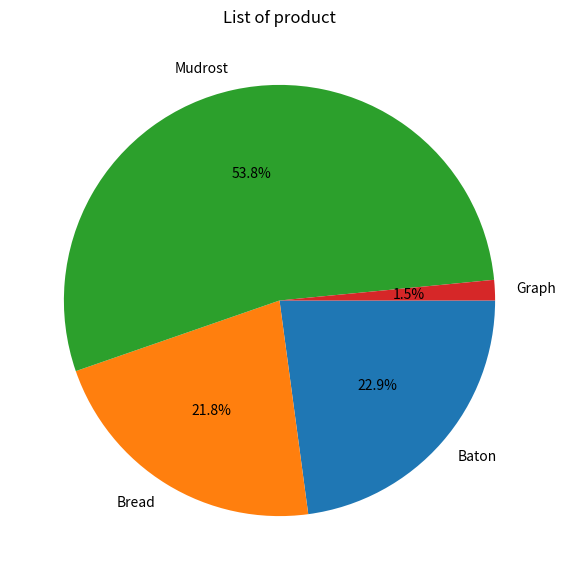

The script that saved this image:
import matplotlib.pyplot as plt

# Данные для диаграммы
labels = [
    'Baton', 'Bread', 'Mudrost', 'Graph'
]
sizes = [23.9, 22.8, 56.2, 1.6,]

# Создание фигуры
plt.figure(figsize=(10, 7))

# Построение круговой диаграммы
plt.pie(
    sizes,
    labels=labels,
    autopct='%1.1f%%', # Формат отображения процентов
    startangle=0,      # Начальный угол
    counterclock=False # Отрисовка по часовой стрелке, как на фото
)

# Заголовок
plt.title('List of product')

# Отображение
plt.show()
